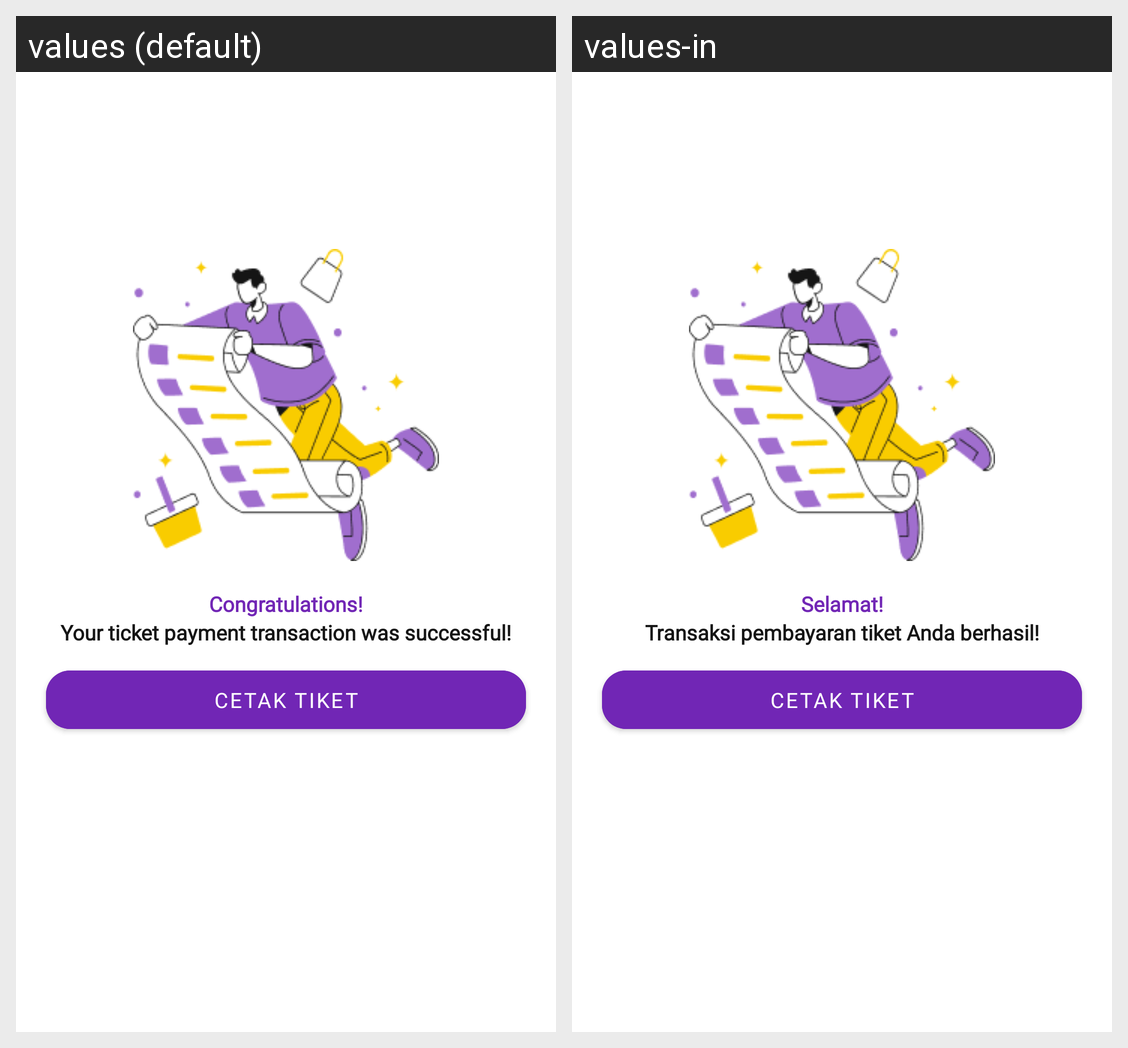

Here is an Android app screen in its default locale and in the app's own translations. Write out the translated-string differences for the strings that appear on this screen.
Android screen res/layout/fragment_bottom_sheet_payment_success.xml rendered under 2 locales, left to right: values (default), values-in. Device: Nexus 5 (rendered at 1080×1920; each locale shown at half size, 540×960, under a caption strip naming it); theme Theme.TiketkuIOFlight.
Strings drawn on this screen, with the default value and each locale's value (text and hints the layout hard-codes, and strings that could not be matched under every locale, appear in the picture but are not listed):

tv_congratulations
  values: Congratulations!
  values-in: Selamat!

tv_successful_payments
  values: Your ticket payment transaction was successful!
  values-in: Transaksi pembayaran tiket Anda berhasil!
